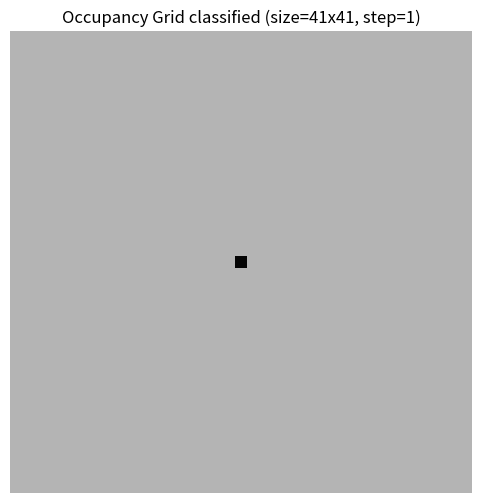

Write the Python code that produced this figure.
#!/usr/bin/env python3
"""
gridify_points.py (ray-cast enabled)

更新说明：
- 将栅格化改为默认启用射线更新（ray-cast），以区分已探索（observed）与未探索区域。
- 使用对数几率（log-odds）表示每个格子的置信度：命中格子使用 l_hit 增量，射线经过的格子使用 l_miss 递减。
- 提供 observed_mask（被观测到的格子）以便可视化区分 explored/unknown。
- 保持之前的分类可视化（未探索：灰，探索空闲：白，墙体按置信度黑色渐变）。

函数：
- load_polar_json(path)
- polar_to_cart(points, angle_unit='degree')
- bresenham_line(x0,y0,x1,y1)  # integer grid Bresenham
- gridify_json_to_grid(json_path, ..., do_raycast=True) -> (grid, meta, observed_mask)
- visualize_grid_classified(grid, meta=None, observed_mask=None, ...)  # unchanged接口

main()：示例/测试，若无 o.json 生成 demo 数据，运行栅格化并可视化。
"""

import json
import math
import os
from datetime import datetime

import numpy as np
import matplotlib.pyplot as plt


# ------------------ 辅助：加载与坐标转换 ------------------

def load_polar_json(path):
    with open(path, 'r', encoding='utf8') as f:
        obj = json.load(f)
    if isinstance(obj, list):
        pts = obj
    elif isinstance(obj, dict):
        if 'points' in obj and isinstance(obj['points'], list):
            pts = obj['points']
        elif 'data' in obj and isinstance(obj['data'], list):
            pts = obj['data']
        elif 'angle' in obj and isinstance(obj['angle'], list) and 'distance' in obj and isinstance(obj['distance'], list):
            pts = [{'angle': a, 'distance': d} for a, d in zip(obj['angle'], obj['distance'])]
        else:
            found = None
            for v in obj.values():
                if isinstance(v, list) and len(v) > 0 and isinstance(v[0], dict) and 'angle' in v[0] and 'distance' in v[0]:
                    found = v
                    break
            if found is None:
                raise ValueError(f"Unrecognized JSON structure in {path}")
            pts = found
    else:
        raise ValueError(f"Unsupported JSON structure in {path}")
    cleaned = []
    for p in pts:
        if isinstance(p, dict) and 'angle' in p and 'distance' in p:
            try:
                cleaned.append({'angle': float(p['angle']), 'distance': float(p['distance'])})
            except Exception:
                continue
    if len(cleaned) == 0:
        raise ValueError(f"No valid points found in {path}")
    return cleaned


def polar_to_cart(points, angle_unit='degree'):
    coords = []
    for p in points:
        a = float(p['angle'])
        r = float(p['distance'])
        theta = math.radians(a) if str(angle_unit).lower().startswith('deg') else a
        x = r * math.cos(theta)
        y = r * math.sin(theta)
        coords.append([x, y])
    return np.array(coords, dtype=float)


# ------------------ Bresenham (integer grid line) ------------------

def bresenham_line(x0, y0, x1, y1):
    """Yield integer grid coordinates along a line from (x0,y0) to (x1,y1).
    Yields every cell along the line excluding the endpoint (useful for marking misses),
    and the caller should separately handle the endpoint as a hit.
    All inputs must be integers.
    """
    x0 = int(x0); y0 = int(y0); x1 = int(x1); y1 = int(y1)
    dx = abs(x1 - x0)
    dy = abs(y1 - y0)
    x, y = x0, y0
    sx = 1 if x1 >= x0 else -1
    sy = 1 if y1 >= y0 else -1
    if dx >= dy:
        err = dx // 2
        while x != x1:
            yield x, y
            x += sx
            err -= dy
            if err < 0:
                y += sy
                err += dx
    else:
        err = dy // 2
        while y != y1:
            yield x, y
            y += sy
            err -= dx
            if err < 0:
                x += sx
                err += dy
    return


# ------------------ 栅格化函数：射线更新 (ray-cast) + 点命中 ------------------

def gridify_json_to_grid(json_path,
                         res=50,
                         margin=1000,
                         angle_unit='degree',
                         use_logodds=True,
                         l0=0.0,
                         l_hit=0.9,
                         l_miss=-0.4,
                         l_min=-4.0,
                         l_max=4.0,
                         do_raycast=True,
                         save_npy=True,
                         out_npy_path=None,
                         return_observed_mask=True):
    """
    将 json_path 中的极坐标点栅格化；默认使用射线更新来区分 observed/unobserved。

    返回 (grid, meta, observed_mask) if return_observed_mask else (grid, meta).

    参数要点：
      - do_raycast: 如果 True，会对每个激光束从 sensor -> hit 进行 Bresenham 射线遍历，
                   对射线经过的格子应用 l_miss（表示 free observation），对命中格子应用 l_hit。
      - l_miss 应为负值，l_hit 为正值。

    注意：sensor 原点假定为 (0,0)（即极坐标转换的中心）。如果你的扫描中心不在 (0,0)，
    请传入适当的坐标变换并在调用前把点变换到期望参考系。
    """
    if not os.path.isfile(json_path):
        raise FileNotFoundError(json_path)

    polar = load_polar_json(json_path)
    pts = polar_to_cart(polar, angle_unit=angle_unit)

    if pts.shape[0] == 0:
        raise ValueError('No points to gridify')

    xs = pts[:, 0]
    ys = pts[:, 1]

    xmin = float(xs.min()) - margin
    xmax = float(xs.max()) + margin
    ymin = float(ys.min()) - margin
    ymax = float(ys.max()) + margin

    W = int(np.ceil((xmax - xmin) / res))
    H = int(np.ceil((ymax - ymin) / res))

    if W <= 0 or H <= 0:
        raise ValueError('Invalid grid dimensions')

    # world -> grid index
    def world_to_grid(x, y):
        i = int(math.floor((x - xmin) / res))
        j = int(math.floor((y - ymin) / res))
        return i, j

    # initialize grid (row-major: [y, x])
    if use_logodds:
        grid = np.full((H, W), l0, dtype=np.float32)
    else:
        grid = np.zeros((H, W), dtype=np.int32)

    observed = np.zeros((H, W), dtype=np.bool_)

    # sensor origin in world coords is (0,0)
    sx, sy = 0.0, 0.0
    si, sj = world_to_grid(sx, sy)
    # if sensor is outside grid, clip to boundary so Bresenham still works
    si = max(0, min(W - 1, si))
    sj = max(0, min(H - 1, sj))

    # iterate beams
    added = 0
    for (x, y) in pts:
        ti, tj = world_to_grid(x, y)
        # skip points outside grid
        if not (0 <= ti < W and 0 <= tj < H):
            continue
        if do_raycast:
            # iterate over cells along the ray excluding the endpoint
            for cx, cy in bresenham_line(si, sj, ti, tj):
                if 0 <= cx < W and 0 <= cy < H:
                    # miss update
                    if use_logodds:
                        grid[cy, cx] += l_miss
                        if grid[cy, cx] < l_min:
                            grid[cy, cx] = l_min
                        elif grid[cy, cx] > l_max:
                            grid[cy, cx] = l_max
                    else:
                        grid[cy, cx] -= 1
                    observed[cy, cx] = True
        # mark hit cell
        if use_logodds:
            grid[tj, ti] += l_hit
            if grid[tj, ti] < l_min:
                grid[tj, ti] = l_min
            elif grid[tj, ti] > l_max:
                grid[tj, ti] = l_max
        else:
            grid[tj, ti] += 1
        observed[tj, ti] = True
        added += 1

    meta = {
        'xmin': xmin, 'xmax': xmax, 'ymin': ymin, 'ymax': ymax,
        'res': res, 'W': W, 'H': H,
        'angle_unit': angle_unit,
        'created_at': datetime.utcnow().isoformat() + 'Z',
        'num_points_processed': int(pts.shape[0]),
        'num_points_added': int(added),
        'use_logodds': bool(use_logodds),
        'do_raycast': bool(do_raycast)
    }

    if save_npy:
        if out_npy_path is None:
            base = os.path.splitext(os.path.basename(json_path))[0]
            out_npy_path = f"map_{base}.npy"
        np.save(out_npy_path, grid)
        meta['saved_npy'] = out_npy_path

    if return_observed_mask:
        return grid, meta, observed
    return grid, meta


# ------------------ 分类可视化函数（快速） ------------------

def visualize_grid_classified(grid, meta=None, observed_mask=None, occ_threshold=0.6, out_png=None, show=True, max_display_size=800):
    """
    快速可视化栅格并区分：
      - 未探索（unobserved）: 淡灰色
      - 已探索 & 空闲（explored free）: 白色
      - 已探索 & 占据（wall/occupied）: 按置信度从深灰到黑渐变（置信度越高越黑）

    现在 observed_mask 在栅格化时由射线更新产生（miss 和 hit 都会标记为 observed）。
    """
    if not isinstance(grid, np.ndarray):
        grid = np.array(grid)

    H, W = grid.shape

    # 推断 observed mask
    if observed_mask is None:
        if isinstance(meta, dict) and meta.get('use_logodds', True):
            l0 = 0.0
            observed_mask = (grid != l0)
        else:
            observed_mask = (grid != 0)

    # 下采样步长（控制最大显示像素）
    max_side = max(H, W)
    step = max(1, math.ceil(max_side / float(max_display_size)))

    # 生成展示用数组（RGB）
    disp_h = (H + step - 1) // step
    disp_w = (W + step - 1) // step
    img = np.zeros((disp_h, disp_w, 3), dtype=np.uint8)

    # 计算概率图 p (0..1) 如果是 log-odds
    is_log = True
    if isinstance(meta, dict):
        is_log = bool(meta.get('use_logodds', True))
    if is_log:
        # map log-odds to p safely
        L = grid
        L_clipped = np.clip(L, -10.0, 10.0)
        p = 1.0 - 1.0 / (1.0 + np.exp(L_clipped))
    else:
        arr = grid.astype(np.float32)
        lo, hi = arr.min(), arr.max()
        if hi - lo < 1e-9:
            p = np.zeros_like(arr)
        else:
            p = (arr - lo) / (hi - lo)

    # Colors
    COLOR_UNOBS = np.array([180, 180, 180], dtype=np.uint8)  # 未探索：中灰
    COLOR_FREE = np.array([255, 255, 255], dtype=np.uint8)   # 自由区：白

    # 对每个下采样格子决定颜色（向下映射到原格子集合，采用简单取样）
    for yi in range(disp_h):
        for xi in range(disp_w):
            y0 = yi * step
            x0 = xi * step
            y1 = min((yi + 1) * step, H)
            x1 = min((xi + 1) * step, W)
            # 索引块
            block_obs = observed_mask[y0:y1, x0:x1]
            block_p = p[y0:y1, x0:x1]

            # 如果块内没有被观测到的格子 -> 未探索
            if not block_obs.any():
                img[yi, xi] = COLOR_UNOBS
                continue

            # 若有观测：优先判断是否存在占据格子（置信度高于阈值）
            block_p_obs = block_p[block_obs]
            if block_p_obs.size == 0:
                img[yi, xi] = COLOR_UNOBS
                continue

            max_p = float(block_p_obs.max())
            # 若最大的占据概率低于阈值，视为自由区（白色）
            if max_p <= occ_threshold:
                img[yi, xi] = COLOR_FREE
            else:
                # 否则视为墙体（occupied），按置信度从深灰到黑渐变
                intensity = int(max(0, min(255, (1.0 - max_p) * 255.0)))
                img[yi, xi] = np.array([intensity, intensity, intensity], dtype=np.uint8)

    # 翻转 Y 轴以便上方显示为 y 增加方向
    img_disp = np.flipud(img)

    plt.figure(figsize=(6, 6 * img_disp.shape[0] / max(1, img_disp.shape[1])))
    plt.imshow(img_disp, interpolation='nearest')
    plt.axis('off')
    plt.title(f"Occupancy Grid classified (size={H}x{W}, step={step})")

    if out_png:
        plt.imsave(out_png, img_disp)

    if show:
        plt.show()
    else:
        plt.show(block=False)
        plt.pause(0.001)

    # 检查并报告是否有已探索自由区
    explored_cells = int(observed_mask.sum())
    total = H * W
    has_explored_free = ((observed_mask) & (p <= occ_threshold)).any()
    print(f"Grid cells: {total}, explored cells: {explored_cells} ({explored_cells/total*100:.2f}%)")
    if not has_explored_free:
        print("注意：未检测到已探索自由区 (explored free cells)。如果你的传感器数据很稀疏，可能仍然看不到大量 free cells。")

    return img_disp


# ------------------ main: 测试 ------------------
if __name__ == '__main__':
    TEST_JSON = 'o.json'
    RES = 50
    MARGIN = 1000

    if not os.path.isfile(TEST_JSON):
        print(f"{TEST_JSON} not found — generating a demo polar JSON with circular arc.")
        demo = []
        for deg in range(0, 360, 2):
            r = 3.0 + 0.5 * math.sin(math.radians(deg * 3))
            demo.append({'angle': float(deg), 'distance': float(r)})
        with open(TEST_JSON, 'w', encoding='utf8') as f:
            json.dump({'points': demo}, f, ensure_ascii=False, indent=2)
        print(f"Wrote demo polar points to {TEST_JSON}")

    grid, meta, observed = gridify_json_to_grid(TEST_JSON, res=RES, margin=MARGIN, angle_unit='degree', save_npy=True, do_raycast=True)
    print('Meta:', json.dumps(meta, indent=2, ensure_ascii=False))

    # 可视化（分类渲染）
    img = visualize_grid_classified(grid, meta=meta, observed_mask=observed, occ_threshold=0.6, out_png=f"map_{os.path.splitext(os.path.basename(TEST_JSON))[0]}.png", show=True)
    print('Visualization done.')
